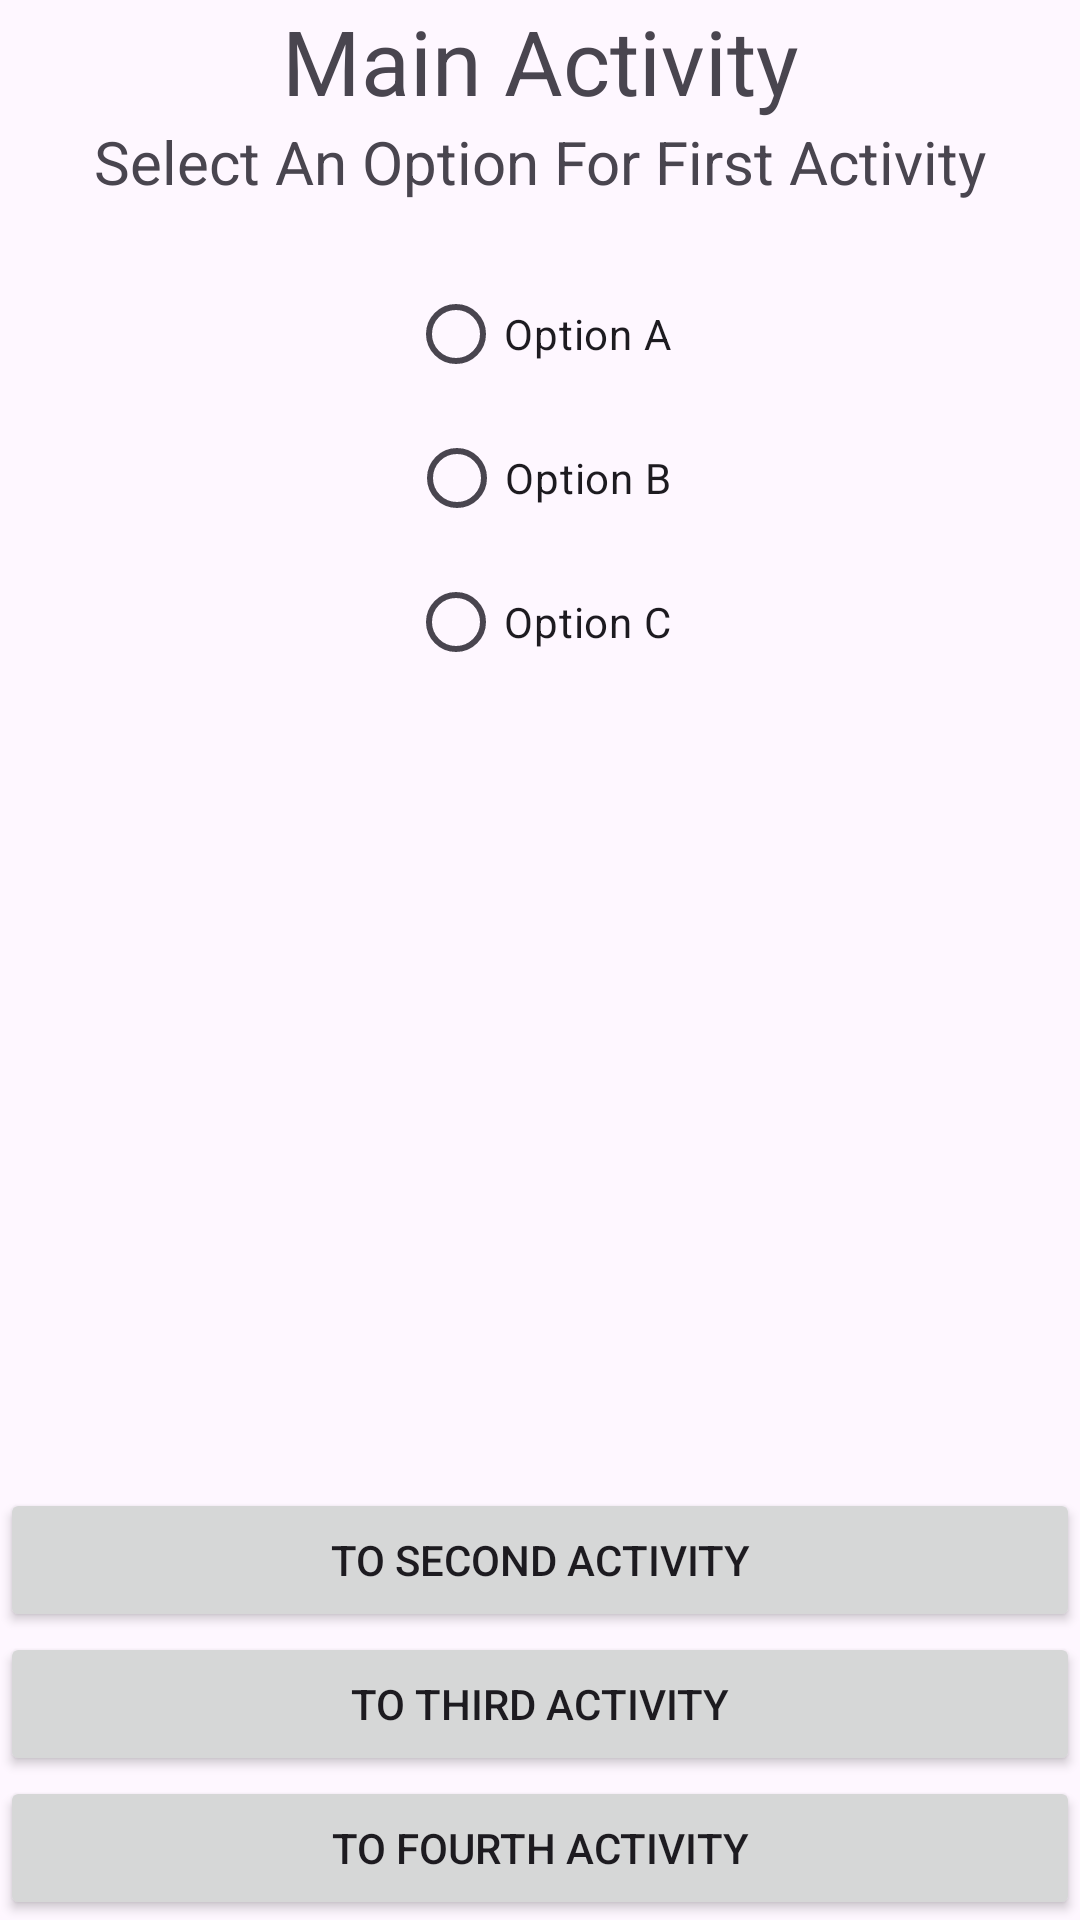

This screen was rendered from an Android layout file. Write that file and the resources it references.
<!-- AndroidManifest.xml: application theme Theme.CET343_FirstApp -->
<!-- res/layout/activity_main.xml -->
<?xml version="1.0" encoding="utf-8"?>
<androidx.constraintlayout.widget.ConstraintLayout xmlns:android="http://schemas.android.com/apk/res/android"
    xmlns:app="http://schemas.android.com/apk/res-auto"
    xmlns:tools="http://schemas.android.com/tools"
    android:id="@+id/main"
    android:layout_width="match_parent"
    android:layout_height="match_parent"
    android:layout_margin="20sp"
    tools:context=".MainActivity">

    <TextView
        android:layout_width="wrap_content"
        android:layout_height="wrap_content"
        android:text="Main Activity"
        app:layout_constraintEnd_toEndOf="parent"
        android:id="@+id/tvSecondTitle"
        app:layout_constraintStart_toStartOf="parent"
        app:layout_constraintTop_toTopOf="parent"
        android:textSize="30sp"
        tools:ignore="HardcodedText" />

    <TextView
        android:layout_width="wrap_content"
        android:layout_height="wrap_content"
        android:text="Select An Option For First Activity"
        app:layout_constraintEnd_toEndOf="parent"
        android:id="@+id/tvSecondSubtitle"
        app:layout_constraintStart_toStartOf="parent"
        android:textSize="20sp"
        app:layout_constraintTop_toBottomOf="@id/tvSecondTitle"
        tools:ignore="HardcodedText" />

    <RadioGroup
        android:layout_width="match_parent"
        android:layout_height="wrap_content"
        app:layout_constraintTop_toBottomOf="@id/tvSecondSubtitle"
        android:layout_marginVertical="20sp"
        app:layout_constraintStart_toStartOf="parent"
        app:layout_constraintEnd_toEndOf="parent"
        android:gravity="center"
        android:id="@+id/rdgMainActivity">
        <RadioButton
            android:layout_width="wrap_content"
            android:layout_height="wrap_content"
            android:text="Option A"
            android:id="@+id/rbOptionA"
            tools:ignore="HardcodedText" />
        <RadioButton
            android:layout_width="wrap_content"
            android:layout_height="wrap_content"
            android:text="Option B"
            android:id="@+id/rbOptionB"
            tools:ignore="HardcodedText" />
        <RadioButton
            android:layout_width="wrap_content"
            android:layout_height="wrap_content"
            android:text="Option C"
            android:id="@+id/rbOptionC"
            tools:ignore="HardcodedText" />
    </RadioGroup>

    <LinearLayout
        android:layout_width="match_parent"
        android:layout_height="wrap_content"
        app:layout_constraintStart_toStartOf="parent"
        app:layout_constraintEnd_toEndOf="parent"
        android:orientation="vertical"
        app:layout_constraintBottom_toBottomOf="parent">
        <TextView
            android:layout_width="wrap_content"
            android:layout_height="wrap_content"
            android:id="@+id/tvMainDescription"/>
        <View
            android:layout_width="match_parent"
            android:layout_height="20sp"/>
        <Button
            android:layout_width="match_parent"
            android:layout_height="wrap_content"
            android:id="@+id/btnMainTo2"
            android:text="To Second Activity"
            tools:ignore="HardcodedText" />
        <Button
            android:layout_width="match_parent"
            android:layout_height="wrap_content"
            android:id="@+id/btnMainTo3"
            android:text="To Third Activity"
            tools:ignore="HardcodedText" />
        <Button
            android:layout_width="match_parent"
            android:layout_height="wrap_content"
            android:id="@+id/btnMainTo4"
            android:text="To Fourth Activity"
            tools:ignore="HardcodedText" />
    </LinearLayout>

</androidx.constraintlayout.widget.ConstraintLayout>
<!-- resources referenced by this layout -->
<resources>
  <style name="Theme.CET343_FirstApp" parent="Base.Theme.CET343_FirstApp" />
  <style name="Base.Theme.CET343_FirstApp" parent="Theme.Material3.DayNight.NoActionBar">
          
          
      </style>
</resources>
